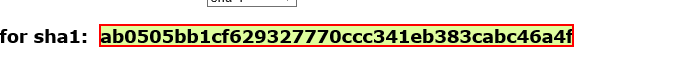
Task: Performer from calculate security hash
Workflow: SHA1_GenerateClientHash

Step 1: get-text from the element
